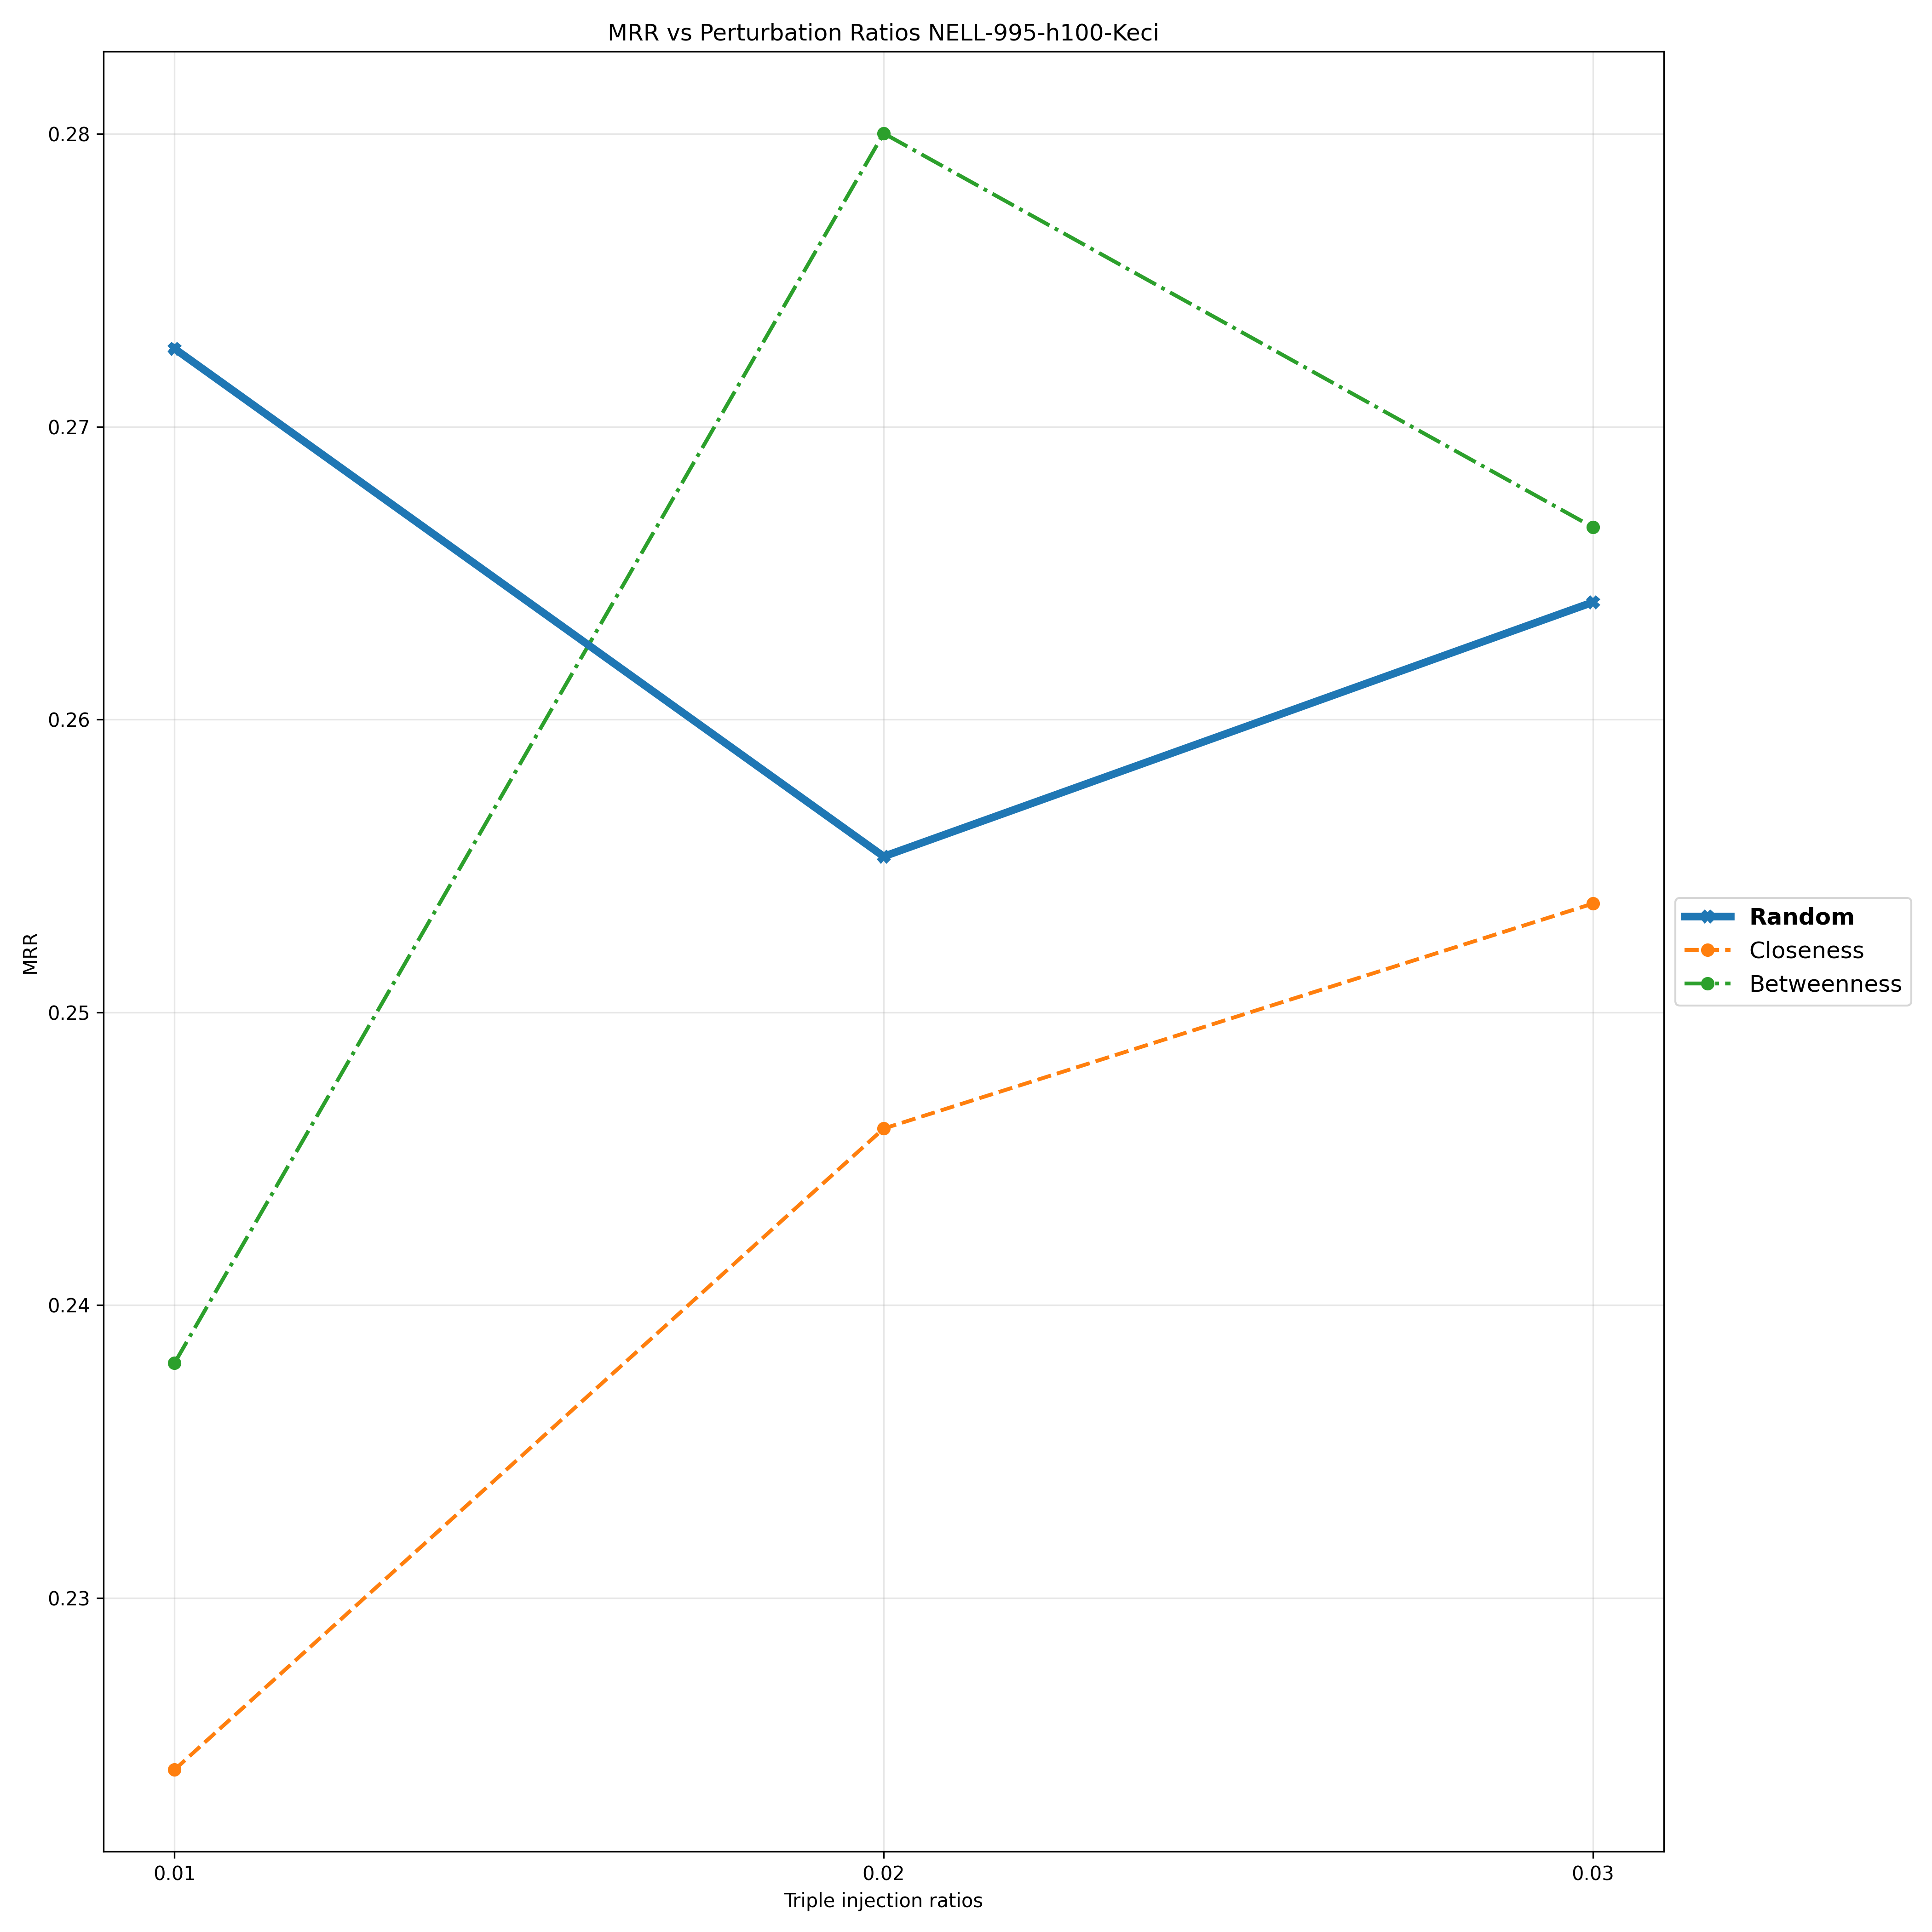

The data file committed next to this chart (first rows):
Triple Injection Ratios, 0.01, 0.02, 0.03
Random, 0.2727, 0.2553, 0.264
Closeness, 0.2241, 0.246, 0.2537
Betweenness, 0.238, 0.28, 0.2666
